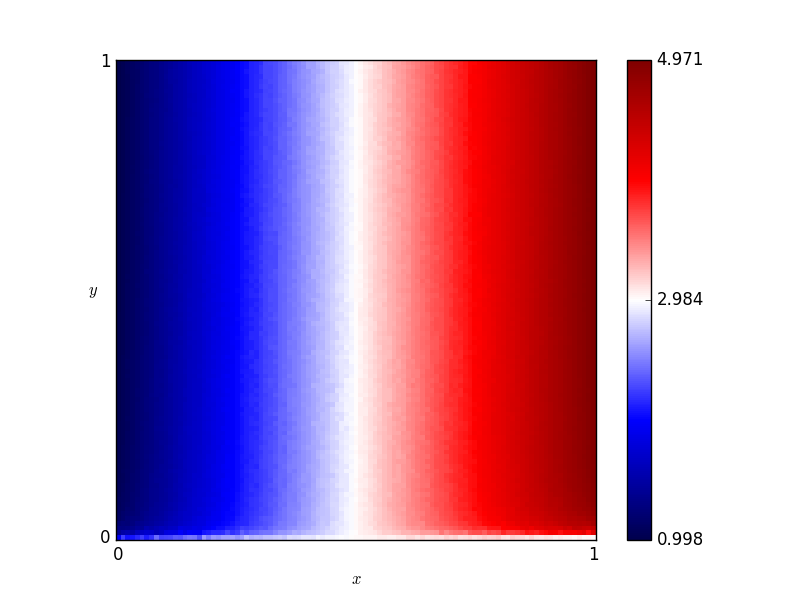

Values plotted in this chart, from the file beside it:
x, y, score
0.46, 0.76, 2.815
0.54, 0.86, 3.141
0.16, 0.19, 1.674
0.61, 0.18, 3.415
0.82, 0.41, 4.277
0.72, 0.66, 3.857
0.63, 0.37, 3.498
0.41, 0.28, 2.642
0.16, 0.44, 1.645
0.8, 0.33, 4.184
0.84, 0.23, 4.314
0.25, 0.48, 2.002
0.62, 0.7, 3.476
0.78, 0.28, 4.085
0.03, 0.68, 1.123
0.57, 0.0, 3.039
0.69, 0.37, 3.717
0.46, 0.05, 2.837
0.65, 0.03, 3.536
0.56, 0.8, 3.226
0.28, 0.44, 2.11
0.65, 0.0, 3.085
0.57, 0.1, 3.268
0.44, 0.29, 2.768
0.63, 0.49, 3.5
0.26, 0.03, 2.138
0.92, 0.27, 4.644
0.69, 0.35, 3.738
0.79, 0.78, 4.119
0.3, 0.26, 2.207
0.98, 0.54, 4.876
0.25, 0.62, 1.996
0.55, 0.43, 3.209
0.19, 0.06, 1.85
0.14, 0.65, 1.56
0.09, 0.65, 1.366
0.92, 1.0, 4.653
0.51, 0.43, 3.028
0.36, 0.66, 2.43
0.33, 0.92, 2.303
0.01, 0.93, 1.032
0.25, 0.81, 1.98
0.9, 0.46, 4.564
0.3, 0.12, 2.219
0.87, 0.59, 4.442
0.8, 0.75, 4.164
0.93, 0.2, 4.658
0.34, 0.41, 2.377
0.05, 0.48, 1.211
0.9, 0.12, 4.536
0.59, 0.65, 3.34
0.72, 0.62, 3.85
0.29, 0.87, 2.145
0.02, 0.72, 1.082
0.8, 0.35, 4.185
0.09, 0.22, 1.378
0.05, 0.61, 1.198
0.49, 0.38, 2.955
0.62, 0.21, 3.473
0.79, 0.55, 4.146
... 10,141 more rows
